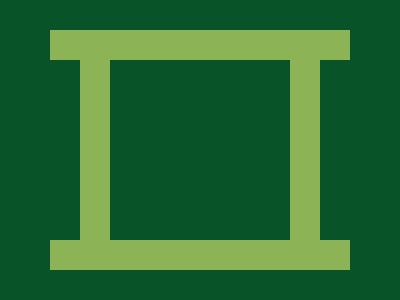

Reproduce this picture with HTML and CSS.

<style>*{background:#085328;border-block:32q solid#8CB457;margin:30 50;*{rotate:90deg;margin:-10%60}}</style>